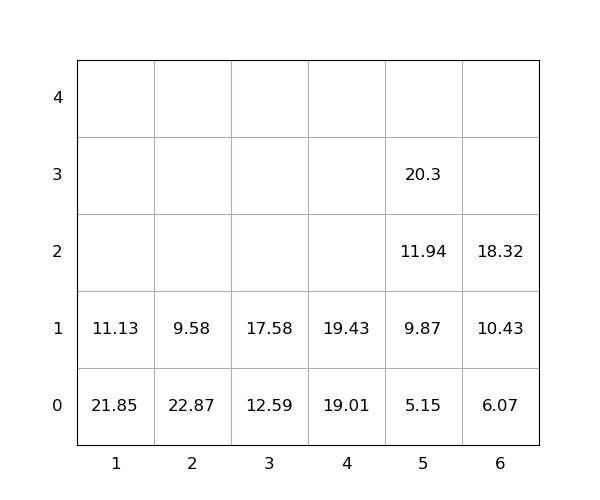

Values plotted in this chart, from the file beside it:
idx, loc_x, loc_y, loc_z, weight, group, score, seq, reloc, size(ft)
1, 1, 0, 0, 21.85, 0, 21.85, 0, 1.0, 20
2, 2, 0, 0, 22.87, 0, 22.87, 0, 1.0, 20
3, 3, 0, 0, 12.59, 0, 12.59, 0, 0, 20
4, 5, 0, 0, 5.15, 0, 5.15, 0, 0, 20
5, 2, 0, 1, 9.58, 0, 9.58, 0, 1.0, 20
6, 1, 0, 1, 11.13, 0, 11.13, 0, 1.0, 20
7, 4, 0, 0, 19.01, 0, 19.01, 0, 0, 20
8, 6, 0, 0, 6.07, 0, 6.07, 1, 0, 20
9, 6, 0, 1, 10.43, 0, 10.43, 2, 0, 20
10, 6, 0, 2, 18.32, 0, 18.32, 3, 0, 20
11, 3, 0, 1, 17.58, 0, 17.58, 4, 0, 20
12, 5, 0, 1, 9.87, 0, 9.87, 5, 0, 20
13, 5, 0, 2, 11.94, 0, 11.94, 6, 0, 20
14, 5, 0, 3, 20.3, 0, 20.3, 7, 0, 20
15, 4, 0, 1, 19.43, 0, 19.43, 8, 0, 20
